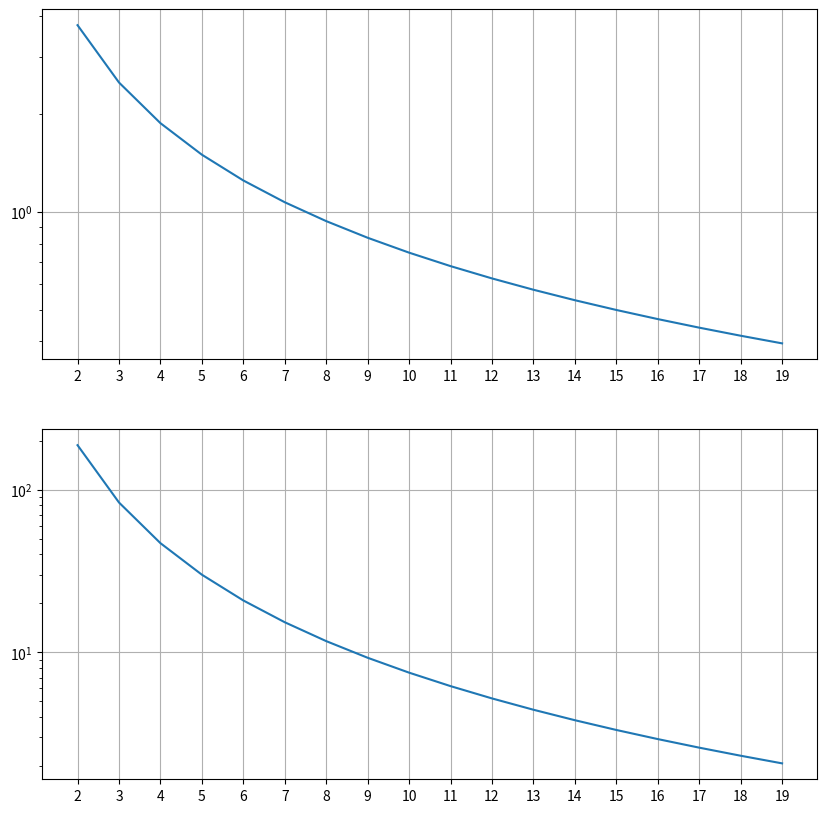
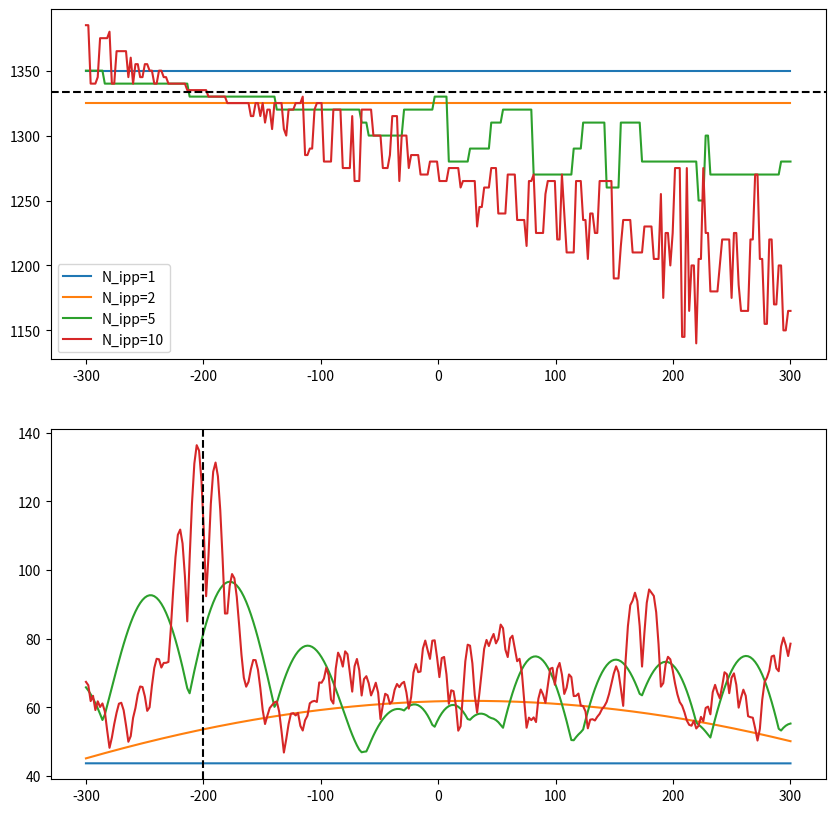
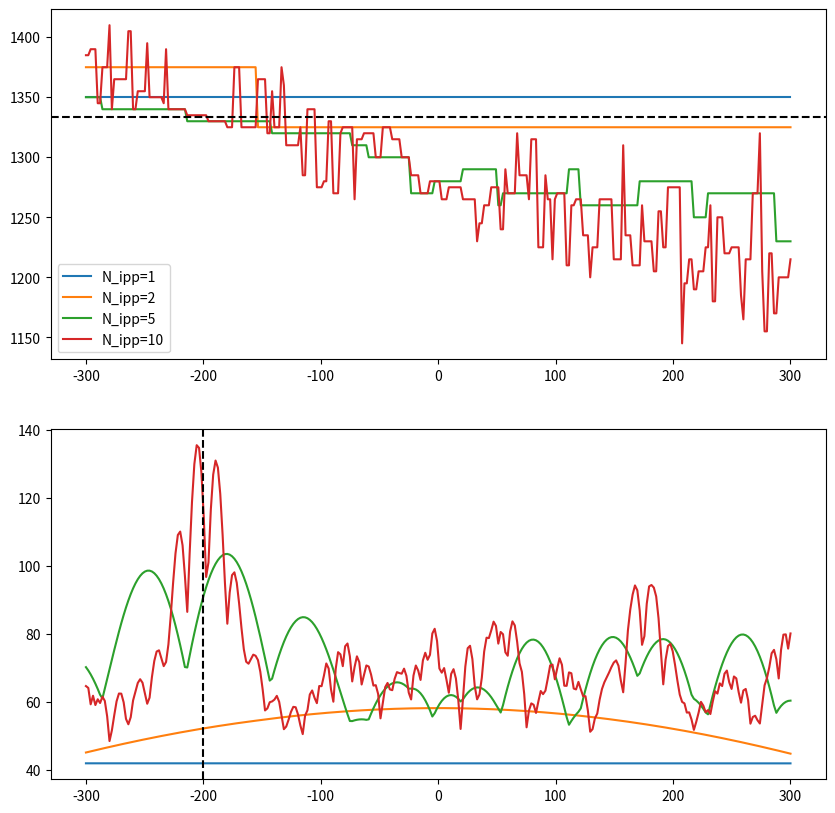
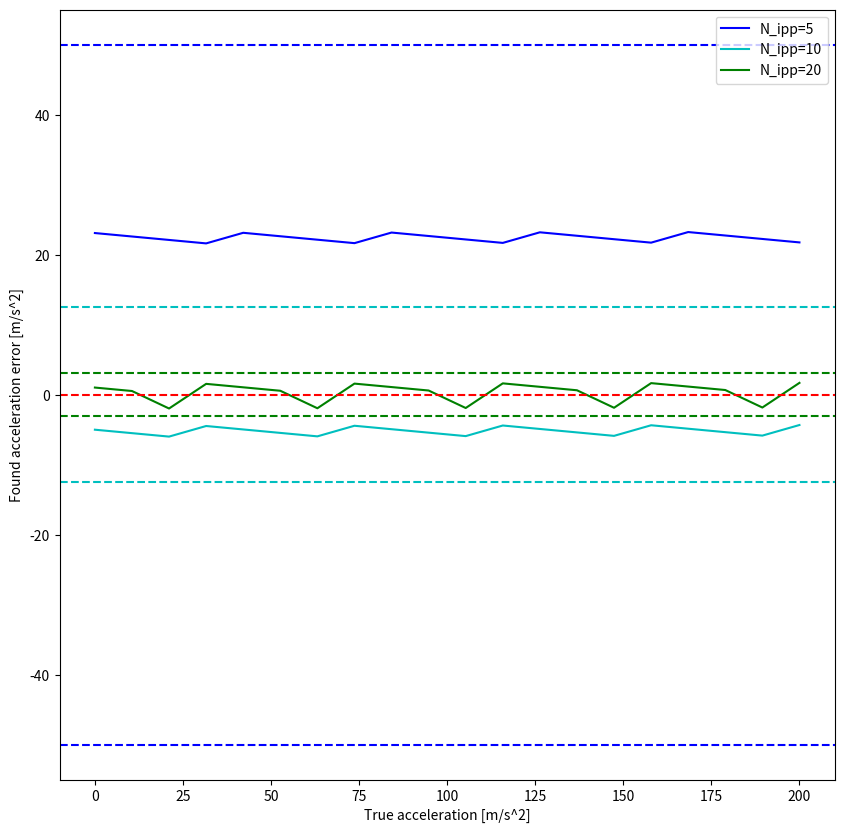
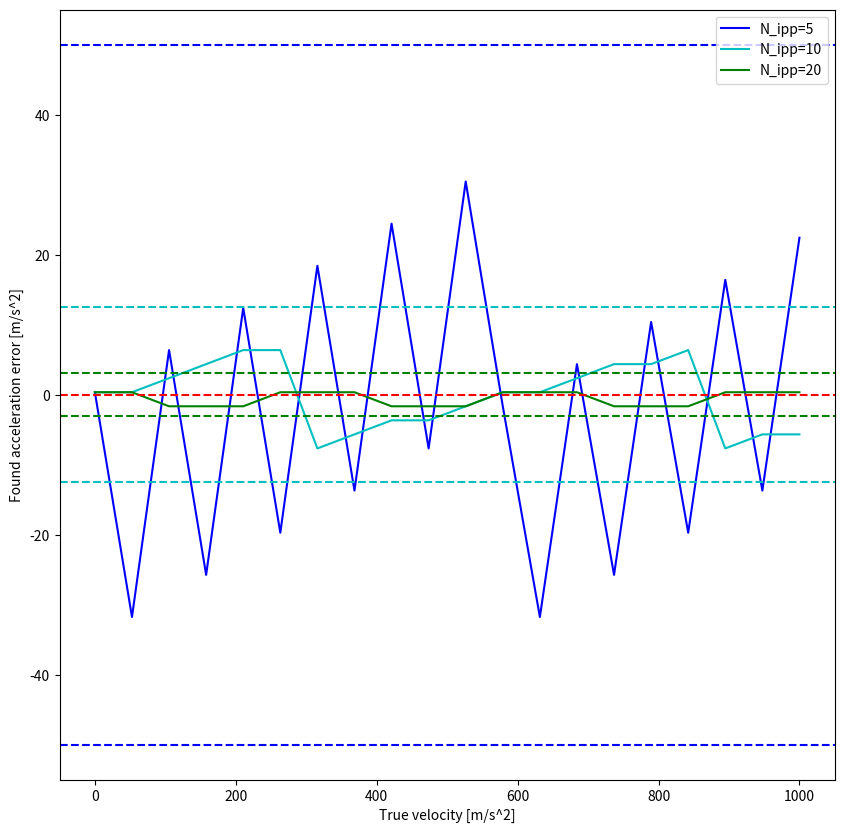

Source code (Python) for these figures, in order:
# # Back to basics - Part 6: Ipp number
# ---
#
# TODO: finish writing description here


import matplotlib.pyplot as plt
import numpy as np
import scipy.constants as constants
import scipy.fft as fft
from tqdm import tqdm

enable_progress = False  # Running locally a progress bar is appreciated

sample_rate = 1000000
ipp_samps = 20000
baud_length = 15 * 16 / sample_rate
code_len = 8
T_tx_samps = np.round(baud_length * sample_rate * code_len).astype(np.int64)

wavelength = 0.3
frequency = constants.c / wavelength


def waveform_generator(t, baud_length, code):
    t_ind = (t // baud_length).astype(np.int64)
    carrier = np.zeros(t.shape, dtype=np.complex128)
    inds = np.logical_and(t >= 0, t <= baud_length * len(code))
    carrier[inds] = code[t_ind[inds]]
    return carrier


# Determining acceleration

range0 = 2000e3
range_gate0 = np.round((range0 / constants.c) * sample_rate).astype(np.int64)


def search_accel(decimation, n_ipp, accels, acel0, vel0, noise_sigma=None):
    dec_sample_rate = sample_rate / decimation
    peak_dop = np.empty_like(accels)
    peak = np.empty_like(accels)

    rx = np.zeros((ipp_samps * n_ipp,), dtype=np.complex64)
    dec_rx = np.zeros((ipp_samps * n_ipp // decimation,), dtype=np.complex64)

    window_inds = np.concatenate([np.arange(T_tx_samps) + ind * ipp_samps for ind in range(n_ipp)])
    dec_window_inds = np.concatenate(
        [np.arange(T_tx_samps // decimation) + ind * ipp_samps // decimation for ind in range(n_ipp)]
    )

    t_tx = np.arange(T_tx_samps) / sample_rate

    for ind in range(n_ipp):
        signal = np.zeros((ipp_samps,), dtype=np.complex64)
        samp0 = ind * ipp_samps
        t0 = samp0 / sample_rate

        code = np.random.randint(0, high=2, size=(code_len,))
        code[code == 0] = -1
        tx_wave = waveform_generator(t_tx, baud_length, code)

        signal[0:T_tx_samps] += tx_wave

        r0 = range0 + vel0 * t0 + 0.5 * acel0 * t0**2
        v0 = vel0 + acel0 * t0
        a0 = acel0

        rg0 = np.round((r0 / constants.c) * sample_rate).astype(np.int64)
        rg_samp0 = rg0

        ranges = r0 + v0 * t_tx + 0.5 * a0 * t_tx**2
        phase = np.mod(ranges / wavelength, 1) * np.pi * 2

        rx_wave = tx_wave * np.exp(1j * phase)

        if noise_sigma is not None:
            rx_wave += noise_sigma * (np.random.randn(*rx_wave.shape) + 1j * np.random.randn(*rx_wave.shape))

        signal[rg_samp0 : (rg_samp0 + T_tx_samps)] += rx_wave
        rx[(ind * ipp_samps) : ((ind + 1) * ipp_samps)] = signal

    for ai, acc in enumerate(accels):
        ztx = rx[window_inds]
        zrx = rx[window_inds + range_gate0]

        tx_pwr = np.sum(np.abs(ztx) ** 2.0)
        tx_amp = np.sqrt(tx_pwr)
        ztx = np.conj(ztx) / tx_amp

        t = window_inds / sample_rate
        dec_t = t[::decimation]
        dec_t2 = dec_t**2

        echo = zrx * ztx
        dec_echo = np.sum(echo.reshape(-1, decimation), axis=-1)

        dec_aj = np.exp(-1j * np.pi / wavelength * acc * dec_t2)
        dec_echo *= dec_aj

        dec_rx[dec_window_inds] = dec_echo

        fvec = fft.fftfreq(len(dec_rx), d=1.0 / dec_sample_rate)
        spec = np.abs(fft.fft(dec_rx))
        si = np.argmax(spec)
        peak_dop[ai] = fvec[si]
        peak[ai] = spec[si]

    return peak_dop, peak


signal_ipps = np.arange(2, 20)
signal_times = signal_ipps * ipp_samps / sample_rate

freq_res = 1.0 / signal_times
freq_drift_res = 1.0 / signal_times**2

vel_res = wavelength * freq_res
accel_res = 2 * wavelength * freq_drift_res

fig, axes = plt.subplots(2, 1)
axes[0].semilogy(signal_ipps, 0.5 * vel_res, label="Frequency resolution")
axes[1].semilogy(signal_ipps, 0.5 * accel_res, label="Acceleration resolution")
for ax in axes:
    ax.set_xticks(signal_ipps)
    ax.grid(True)
fig.set_size_inches(10, 10)

accels = np.linspace(-0.3e3, 0.3e3, 300)
acel = -0.20e3
vel = 0.4e3
dop0 = vel / wavelength

for ns in [None, 3.0]:
    fig, axes = plt.subplots(2, 1)
    #
    for n_ipp in [1, 2, 5, 10]:
        peak_dop, peak = search_accel(16, n_ipp, accels, acel, vel, noise_sigma=ns)
        axes[0].plot(accels, peak_dop, label=f"N_ipp={n_ipp}")
        axes[1].plot(accels, peak)
    #
    axes[0].axhline(dop0, ls="--", c="k")
    axes[1].axvline(acel, ls="--", c="k")
    axes[0].legend()
    fig.set_size_inches(10, 10)

cs = ["b", "c", "g"]
fig, ax = plt.subplots()
#
accs = np.linspace(0, 0.2e3, 20)
err_vecs_acc = np.empty((3, len(accs)))
if enable_progress:
    pbar = tqdm(total=err_vecs_acc.size)
for ni, n_ipp in enumerate([5, 10, 20]):
    for ai in range(len(accs)):
        peak_dop, peak = search_accel(16, n_ipp, accels, accs[ai], vel, noise_sigma=None)
        err_vecs_acc[ni, ai] = accels[np.argmax(peak)] - accs[ai]
        if enable_progress:
            pbar.update(1)
    signal_times = n_ipp * ipp_samps / sample_rate
    freq_drift_lim = 1.0 / signal_times**2
    ax.axhline(-freq_drift_lim * 0.5, ls="--", c=cs[ni])
    ax.axhline(freq_drift_lim * 0.5, ls="--", c=cs[ni])
    ax.plot(accs, err_vecs_acc[ni, :], c=cs[ni], label=f"N_ipp={n_ipp}")
if enable_progress:
    pbar.close()
#
ax.axhline(0, ls="--", c="r")
ax.set_xlabel("True acceleration [m/s^2]")
ax.set_ylabel("Found acceleration error [m/s^2]")
ax.legend()
fig.set_size_inches(10, 10)

fig, ax = plt.subplots()
#
vels = np.linspace(0, 1e3, 20)
err_vecs_vel = np.empty((3, len(vels)))
if enable_progress:
    pbar = tqdm(total=err_vecs_vel.size)
for ni, n_ipp in enumerate([5, 10, 20]):
    for vi in range(len(vels)):
        peak_dop, peak = search_accel(16, n_ipp, accels, acel, vels[vi], noise_sigma=None)
        err_vecs_vel[ni, vi] = accels[np.argmax(peak)] - acel
        if enable_progress:
            pbar.update(1)
    signal_times = n_ipp * ipp_samps / sample_rate
    freq_drift_lim = 1.0 / signal_times**2
    ax.axhline(-freq_drift_lim * 0.5, ls="--", c=cs[ni])
    ax.axhline(freq_drift_lim * 0.5, ls="--", c=cs[ni])
    ax.plot(vels, err_vecs_vel[ni, :], c=cs[ni], label=f"N_ipp={n_ipp}")
if enable_progress:
    pbar.close()
#
ax.axhline(0, ls="--", c="r")
ax.set_xlabel("True velocity [m/s^2]")
ax.set_ylabel("Found acceleration error [m/s^2]")
ax.legend()
fig.set_size_inches(10, 10)

plt.show()
